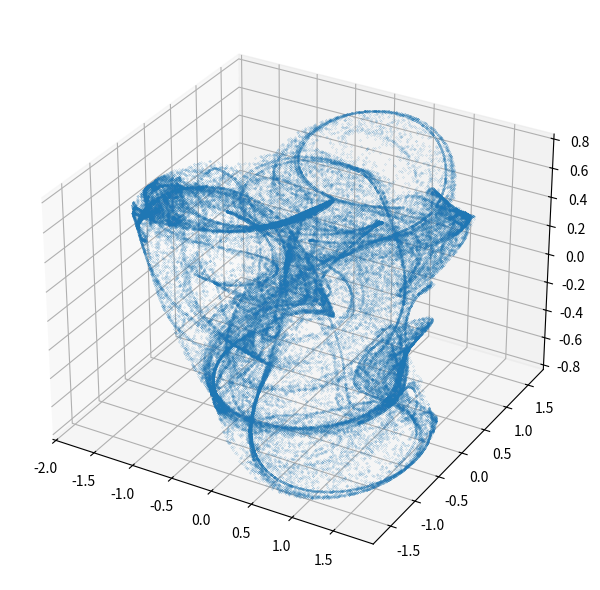
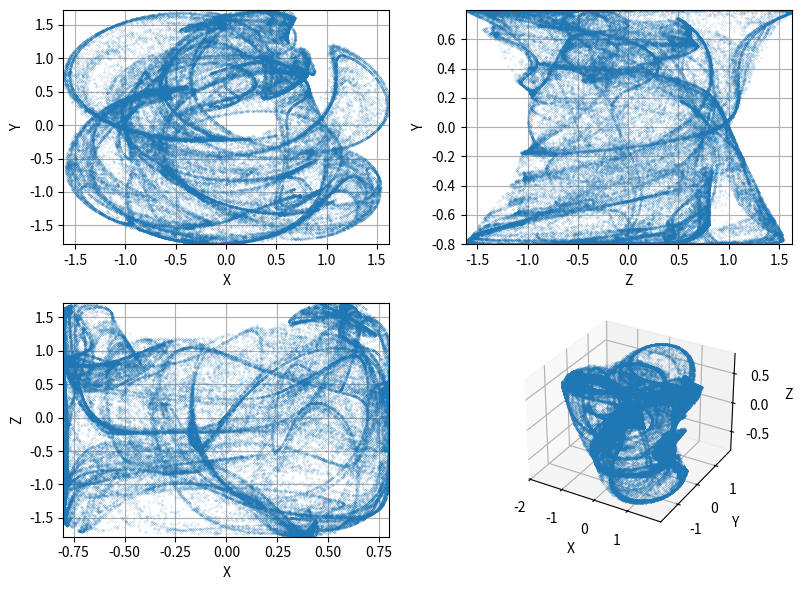

Generate these figures, in order, with matplotlib:
"""Výpočet a vykreslení Pickoverova podivného atraktoru v 3D."""

# MIT License
#
# Copyright (c) 2020 Pavel Tišnovský
#
# Permission is hereby granted, free of charge, to any person obtaining a copy
# of this software and associated documentation files (the "Software"), to deal
# in the Software without restriction, including without limitation the rights
# to use, copy, modify, merge, publish, distribute, sublicense, and/or sell
# copies of the Software, and to permit persons to whom the Software is
# furnished to do so, subject to the following conditions:
#
# The above copyright notice and this permission notice shall be included in
# all copies or substantial portions of the Software.
#
# THE SOFTWARE IS PROVIDED "AS IS", WITHOUT WARRANTY OF ANY KIND, EXPRESS OR
# IMPLIED, INCLUDING BUT NOT LIMITED TO THE WARRANTIES OF MERCHANTABILITY,
# FITNESS FOR A PARTICULAR PURPOSE AND NONINFRINGEMENT. IN NO EVENT SHALL THE
# AUTHORS OR COPYRIGHT HOLDERS BE LIABLE FOR ANY CLAIM, DAMAGES OR OTHER
# LIABILITY, WHETHER IN AN ACTION OF CONTRACT, TORT OR OTHERWISE, ARISING FROM,
# OUT OF OR IN CONNECTION WITH THE SOFTWARE OR THE USE OR OTHER DEALINGS IN THE
# SOFTWARE.

# Pickover 3D attractor

# import všech potřebných knihoven - Numpy a Matplotlibu
import matplotlib.pyplot as plt
import numpy as np
from math import cos, sin


def pickover(x, y, z, a=2.24, b=0.43, c=-0.65, d=-2.43, e=1.0):
    """Výpočet dalšího bodu Pickoverova atraktoru."""
    x_dot = sin(a * y) - z * cos(b * x)
    y_dot = z * sin(c * x) - cos(d * y)
    z_dot = e * sin(x)
    return x_dot, y_dot, z_dot


# celkový počet vypočtených bodů na Lorenzově atraktoru
n = 100000

# prozatím prázdné pole připravené pro výpočet
x = np.zeros((n,))
y = np.zeros((n,))
z = np.zeros((n,))

# počáteční hodnoty
x[0], y[0], z[0] = (0.0, 0.0, 0.0)

# vlastní výpočet atraktoru
for i in range(n - 1):
    x_dot, y_dot, z_dot = pickover(x[i], y[i], z[i], 2.24, 0.43, -0.65, -2.43, 0.8)
    x[i + 1] = x_dot
    y[i + 1] = y_dot
    z[i + 1] = z_dot

# konstrukce 3D grafu
fig = plt.figure(figsize=(8, 6))
ax = fig.add_subplot(projection="3d")

# změna velikosti komponent v grafu.
plt.tight_layout()

# vykreslení grafu
ax.plot(x, y, z, "o", markersize=0.1)

# uložení grafu
plt.savefig("pickover_1.png")

# zobrazení grafu
plt.show()

# grafy s více pohledy na atraktor
ch_3d = np.stack((x, y, z))
lim_xyz = [(np.min(ch_3d[ii]), np.max(ch_3d[ii])) for ii in range(3)]

fig2 = plt.figure("3D Coordinates", figsize=(8, 6))
plt.subplot(2, 2, 1)
plt.plot(y, x, "o", linewidth=0.75, markersize=0.1)
plt.grid()
plt.xlabel("X")
plt.ylabel("Y")
plt.xlim(lim_xyz[1])
plt.ylim(lim_xyz[0])

plt.subplot(2, 2, 2)
plt.plot(y, z, "o", linewidth=0.75, markersize=0.1)
plt.grid()
plt.xlabel("Z")
plt.ylabel("Y")
plt.xlim(lim_xyz[1])
plt.ylim(lim_xyz[2])

plt.subplot(2, 2, 3)
plt.plot(z, x, "o", linewidth=0.75, markersize=0.1)
plt.grid()
plt.xlabel("X")
plt.ylabel("Z")
plt.xlim(lim_xyz[2])
plt.ylim(lim_xyz[0])

ax = fig2.add_subplot(2, 2, 4, projection="3d")
ax.plot(x, y, z, "o", linewidth=0.7, markersize=0.1)
ax.set_xlabel("X")
ax.set_ylabel("Y")
ax.set_zlabel("Z")

plt.tight_layout()

# uložení grafu
plt.savefig("pickover_2.png")

# zobrazení grafu
plt.show()
